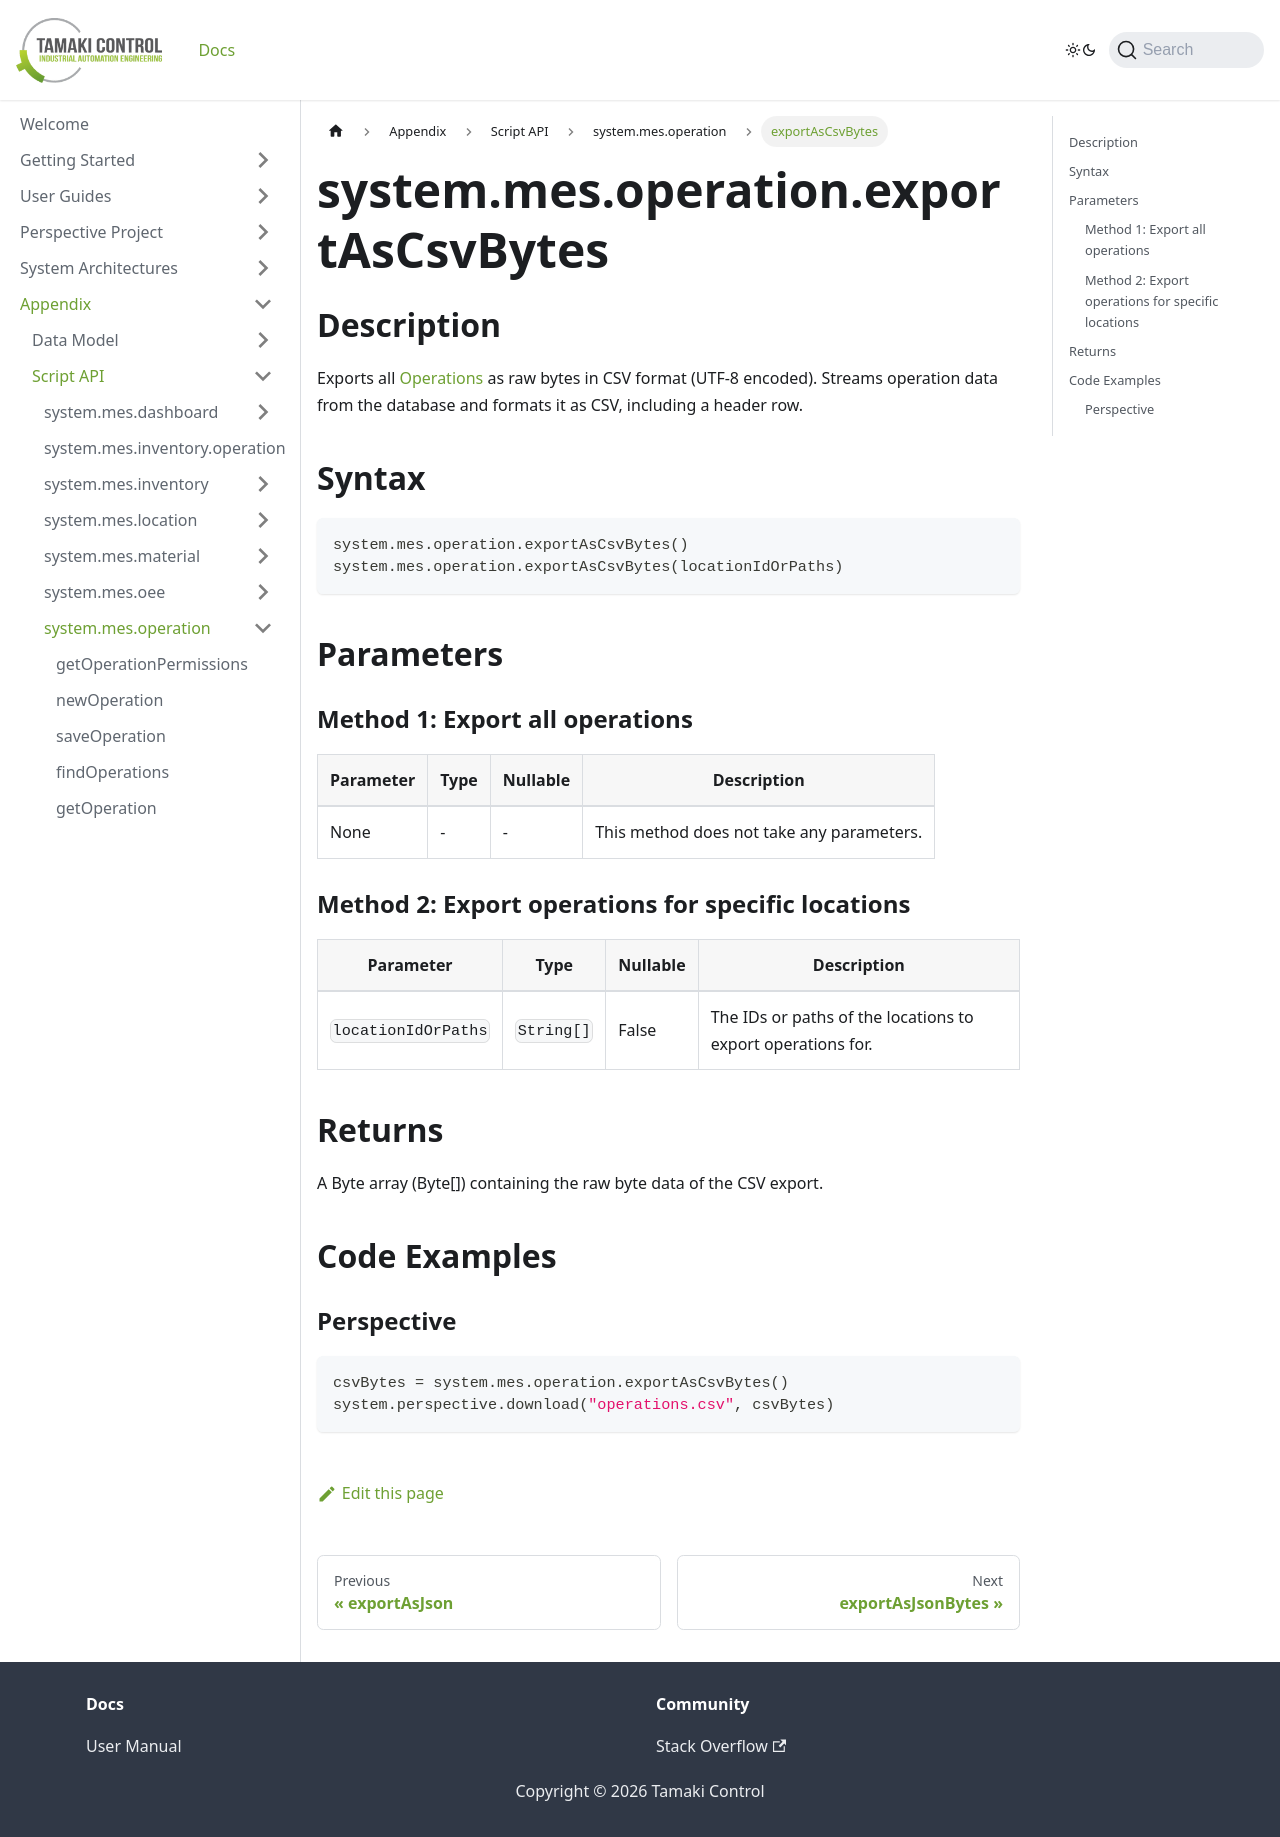

repository: TamakiControl/tamaki-mes-docs · page: docs/appendix/script-api/operation-script-api/export-as-csv-bytes/index.html · generator: docusaurus

---
sidebar_position: 27
title: "exportAsCsvBytes"
description: "Exports all operations as raw bytes in CSV format (UTF-8 encoded)"
---

# system.mes.operation.exportAsCsvBytes

## Description

Exports all [Operations](../../data-model/operation-model/operation) as raw bytes in CSV format 
(UTF-8 encoded). Streams operation data from the database and formats it as CSV, including a 
header row.

## Syntax

```python
system.mes.operation.exportAsCsvBytes()
system.mes.operation.exportAsCsvBytes(locationIdOrPaths)
```

## Parameters

### Method 1: Export all operations

| Parameter | Type | Nullable | Description                               |
|-----------|------|----------|-------------------------------------------|
| None      | -    | -        | This method does not take any parameters. |

### Method 2: Export operations for specific locations

| Parameter           | Type       | Nullable | Description                                                 |
|---------------------|------------|----------|-------------------------------------------------------------|
| `locationIdOrPaths` | `String[]` | False    | The IDs or paths of the locations to export operations for. |

## Returns

A Byte array (Byte[]) containing the raw byte data of the CSV export.

## Code Examples

### Perspective
```python
csvBytes = system.mes.operation.exportAsCsvBytes()
system.perspective.download("operations.csv", csvBytes)
```
